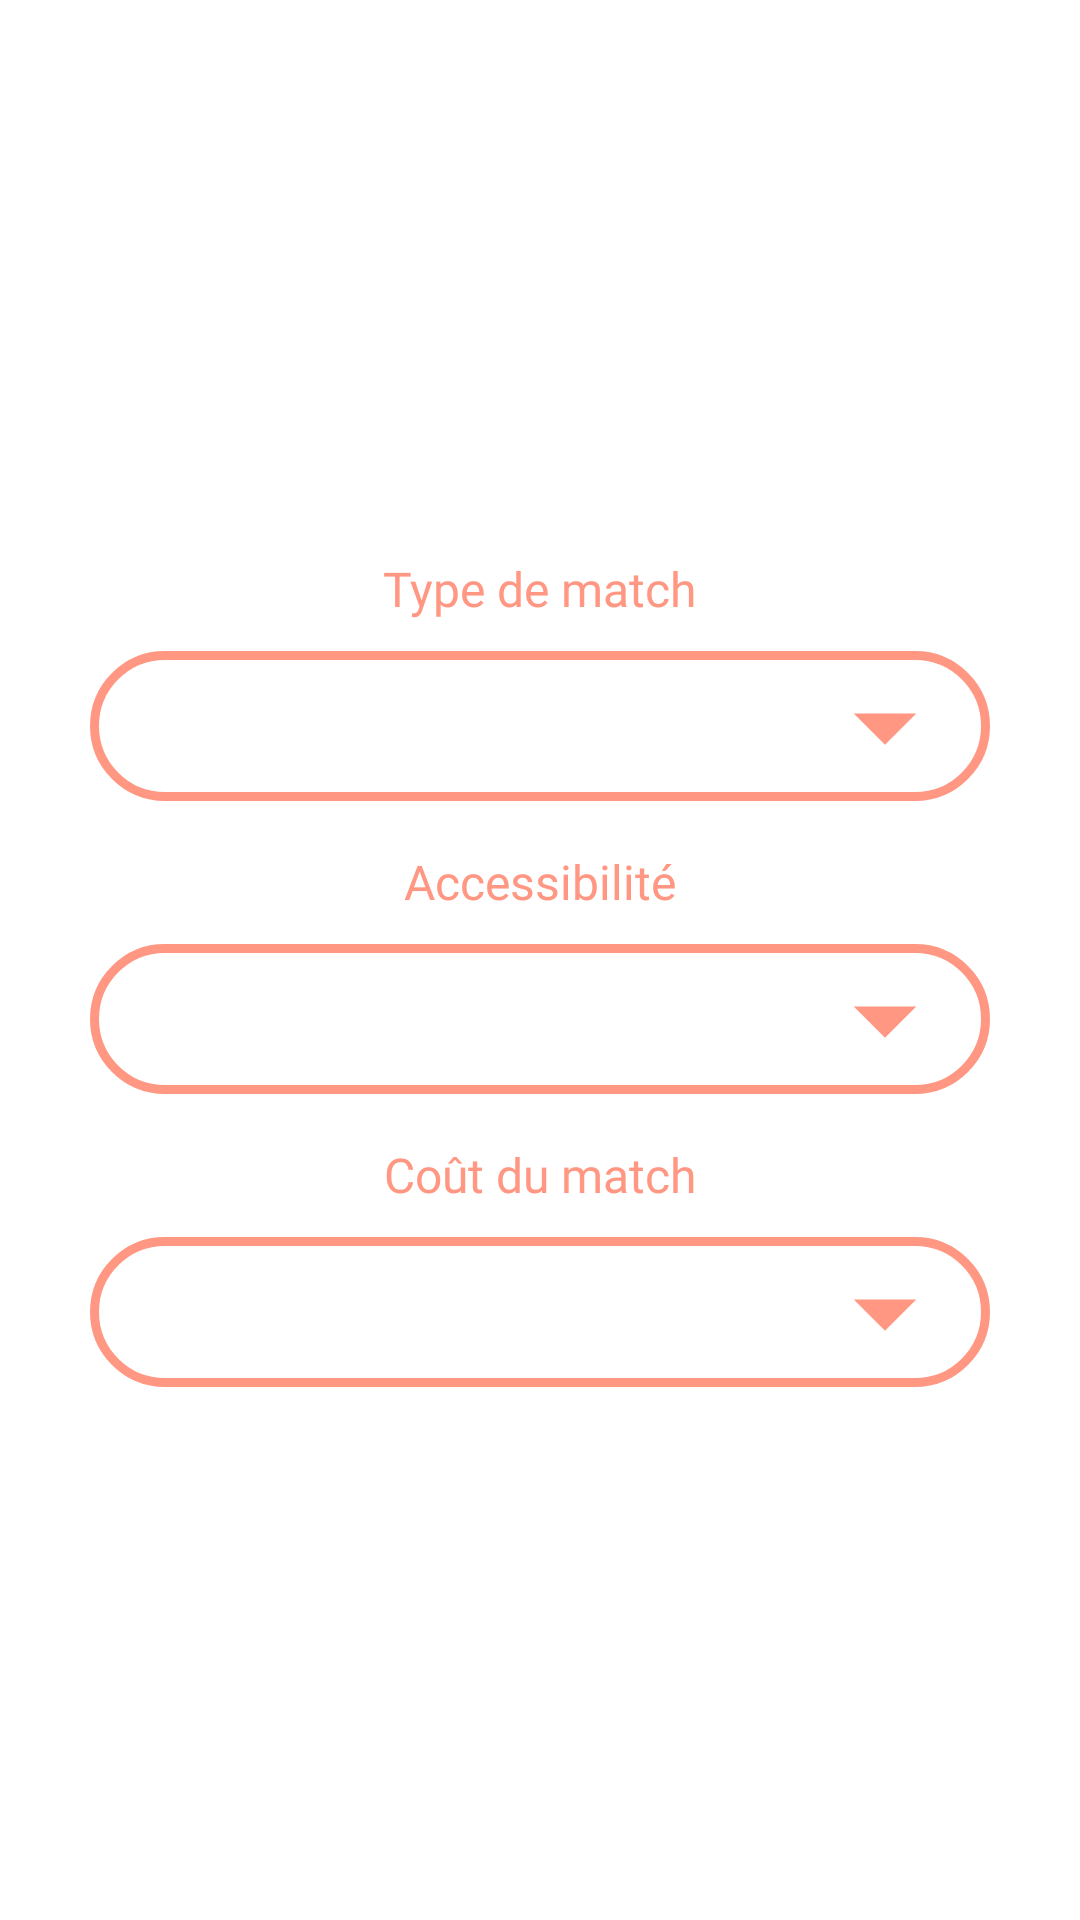

Android layout source for this screen:
<!-- AndroidManifest.xml: application theme Theme.AndroidLogin.Light -->
<!-- res/layout/dialog_create_match.xml -->
<?xml version="1.0" encoding="utf-8"?>
<LinearLayout
    xmlns:android="http://schemas.android.com/apk/res/android"
    android:layout_width="match_parent"
    android:layout_height="wrap_content"
    android:orientation="vertical"
    android:gravity="center"
    android:padding="16dp">

    
    <TextView
        android:layout_width="wrap_content"
        android:layout_height="wrap_content"
        android:text="@string/matchType"
        android:textSize="16sp"
        android:textColor="?attr/settingTextColor"
        android:fontFamily="@font/quicksand_bold"
        android:layout_marginTop="8dp"
        android:layout_marginBottom="10dp"/>

    <Spinner
        android:id="@+id/spinnerMatchType"
        android:background="?attr/settingSpinnerBackground"
        android:layout_width="300dp"
        android:layout_height="50dp"
        android:spinnerMode="dropdown"/>

    
    <TextView
        android:layout_width="wrap_content"
        android:layout_height="wrap_content"
        android:text="@string/accessibility"
        android:textSize="16sp"
        android:textColor="?attr/settingTextColor"
        android:fontFamily="@font/quicksand_bold"
        android:layout_marginTop="16dp"
        android:layout_marginBottom="10dp"/>

    <Spinner
        android:id="@+id/spinnerMatchAccessibility"
        android:background="?attr/settingSpinnerBackground"
        android:layout_width="300dp"
        android:layout_height="50dp"
        android:spinnerMode="dropdown"/>

    
    <TextView
        android:layout_width="wrap_content"
        android:layout_height="wrap_content"
        android:text="@string/matchFee"
        android:textColor="?attr/settingTextColor"
        android:fontFamily="@font/quicksand_bold"
        android:textSize="16sp"
        android:layout_marginBottom="10dp"
        android:layout_marginTop="16dp"/>

    <Spinner
        android:id="@+id/spinnerMatchPaid"
        android:background="?attr/settingSpinnerBackground"
        android:layout_width="300dp"
        android:layout_height="50dp"
        android:spinnerMode="dropdown"/>

    
    <TextView
        android:id="@+id/textViewCookiesLabel"
        android:layout_width="wrap_content"
        android:layout_height="wrap_content"
        android:text="@string/chooseFee"
        android:textSize="16sp"
        android:layout_marginTop="16dp"
        android:visibility="gone"/>

    <EditText
        android:id="@+id/editTextCookies"
        android:layout_width="match_parent"
        android:layout_height="wrap_content"
        android:hint="@string/enterFee"
        android:inputType="number"
        android:visibility="gone"/>

</LinearLayout>
<!-- resources referenced by this layout -->
<resources>
  <string name="accessibility">Accessibilité</string>
  <string name="chooseFee">Choisissez un prix à la partie :</string>
  <string name="enterFee">Entrez le prix ici</string>
  <string name="matchFee">Coût du match</string>
  <string name="matchType">Type de match</string>
  <!-- drawable rectangle_border (drawable) -->
  <shape xmlns:android="http://schemas.android.com/apk/res/android">
      
      <solid android:color="@android:color/white"/> 
  
      
      <stroke
          android:width="2dp"
          android:color="@color/navyBlue" /> 
  
      
      <padding
          android:left="4dp"
          android:top="4dp"
          android:right="4dp"
          android:bottom="4dp" />
  
      
      <corners android:radius="8dp" />
  </shape>
  <!-- drawable history_border (drawable) -->
  <shape xmlns:android="http://schemas.android.com/apk/res/android">
      
      <solid android:color="#CCFFFFFF"/> 
  
      
      <padding
          android:left="4dp"
          android:top="4dp"
          android:right="4dp"
          android:bottom="4dp" />
  
      
      <corners android:radius="8dp" />
  </shape>
  <!-- drawable frame_background (drawable) -->
  <?xml version="1.0" encoding="utf-8"?>
  <shape xmlns:android="http://schemas.android.com/apk/res/android"
      android:shape="rectangle">
  
      
      <solid android:color="@android:color/transparent" />
  
      
      <stroke
          android:width="4dp"
          android:color="@color/black" /> 
  
      
      <corners android:radius="16dp" />
  
      
      <padding
          android:left="8dp"
          android:top="8dp"
          android:right="8dp"
          android:bottom="8dp" />
  
  </shape>
  <color name="white">#FFFFFFFF</color>
  <color name="brown">#A8846A</color>
  <color name="navyBlue">#203354</color>
  <color name="pink">#FF9783</color>
  <color name="black">#FF000000</color>
  <!-- drawable rounded_logout_button (drawable) -->
  <?xml version="1.0" encoding="utf-8"?>
  <shape xmlns:android="http://schemas.android.com/apk/res/android"
      android:shape="rectangle">
  
      <corners android:radius="150dp" />
      <solid android:color="#FF6961" />
      <stroke
          android:width="2dp"
          android:color="#FF6961" />
  </shape>
  <!-- drawable rounded_orange_button (drawable) -->
  <?xml version="1.0" encoding="utf-8"?>
  <shape xmlns:android="http://schemas.android.com/apk/res/android"
      android:shape="rectangle">
  
      <corners android:radius="150dp" />
      <solid android:color="@color/orange" />
      <stroke
          android:width="2dp"
          android:color="@color/orange" />
  </shape>
  <!-- drawable rounded_blue_button (drawable) -->
  <?xml version="1.0" encoding="utf-8"?>
  <shape xmlns:android="http://schemas.android.com/apk/res/android"
      android:shape="rectangle">
  
      <corners android:radius="150dp" />
      <solid android:color="@color/blue" />
      <stroke
          android:width="2dp"
          android:color="@color/blue" />
  </shape>
  <!-- drawable spinner_background_with_arrow (drawable) -->
  <layer-list xmlns:android="http://schemas.android.com/apk/res/android">
  
      
      <item>
          <shape android:shape="rectangle">
              <solid android:color="@android:color/transparent"/>
              <corners android:radius="24dp"/>
              <stroke
                  android:width="3dp"
                  android:color="@color/pink"/>
          </shape>
      </item>
  
      
      <item
          android:drawable="@drawable/ic_arrow_down"
          android:gravity="end|center_vertical"
          android:right="10dp"/> 
  
  </layer-list>
  <color name="teal_700">#FF018786</color>
  <color name="orange">#F7B380</color>
  <color name="blue">#0EBCD1</color>
  <!-- drawable ic_arrow_down (drawable) -->
  <?xml version="1.0" encoding="utf-8"?>
  <vector xmlns:android="http://schemas.android.com/apk/res/android"
      android:width="50dp"
      android:height="50dp"
      android:viewportWidth="24"
      android:viewportHeight="24">
      <path
          android:fillColor="@color/pink"
          android:pathData="M7,10l5,5 5,-5H7z" />
  </vector>
</resources>
